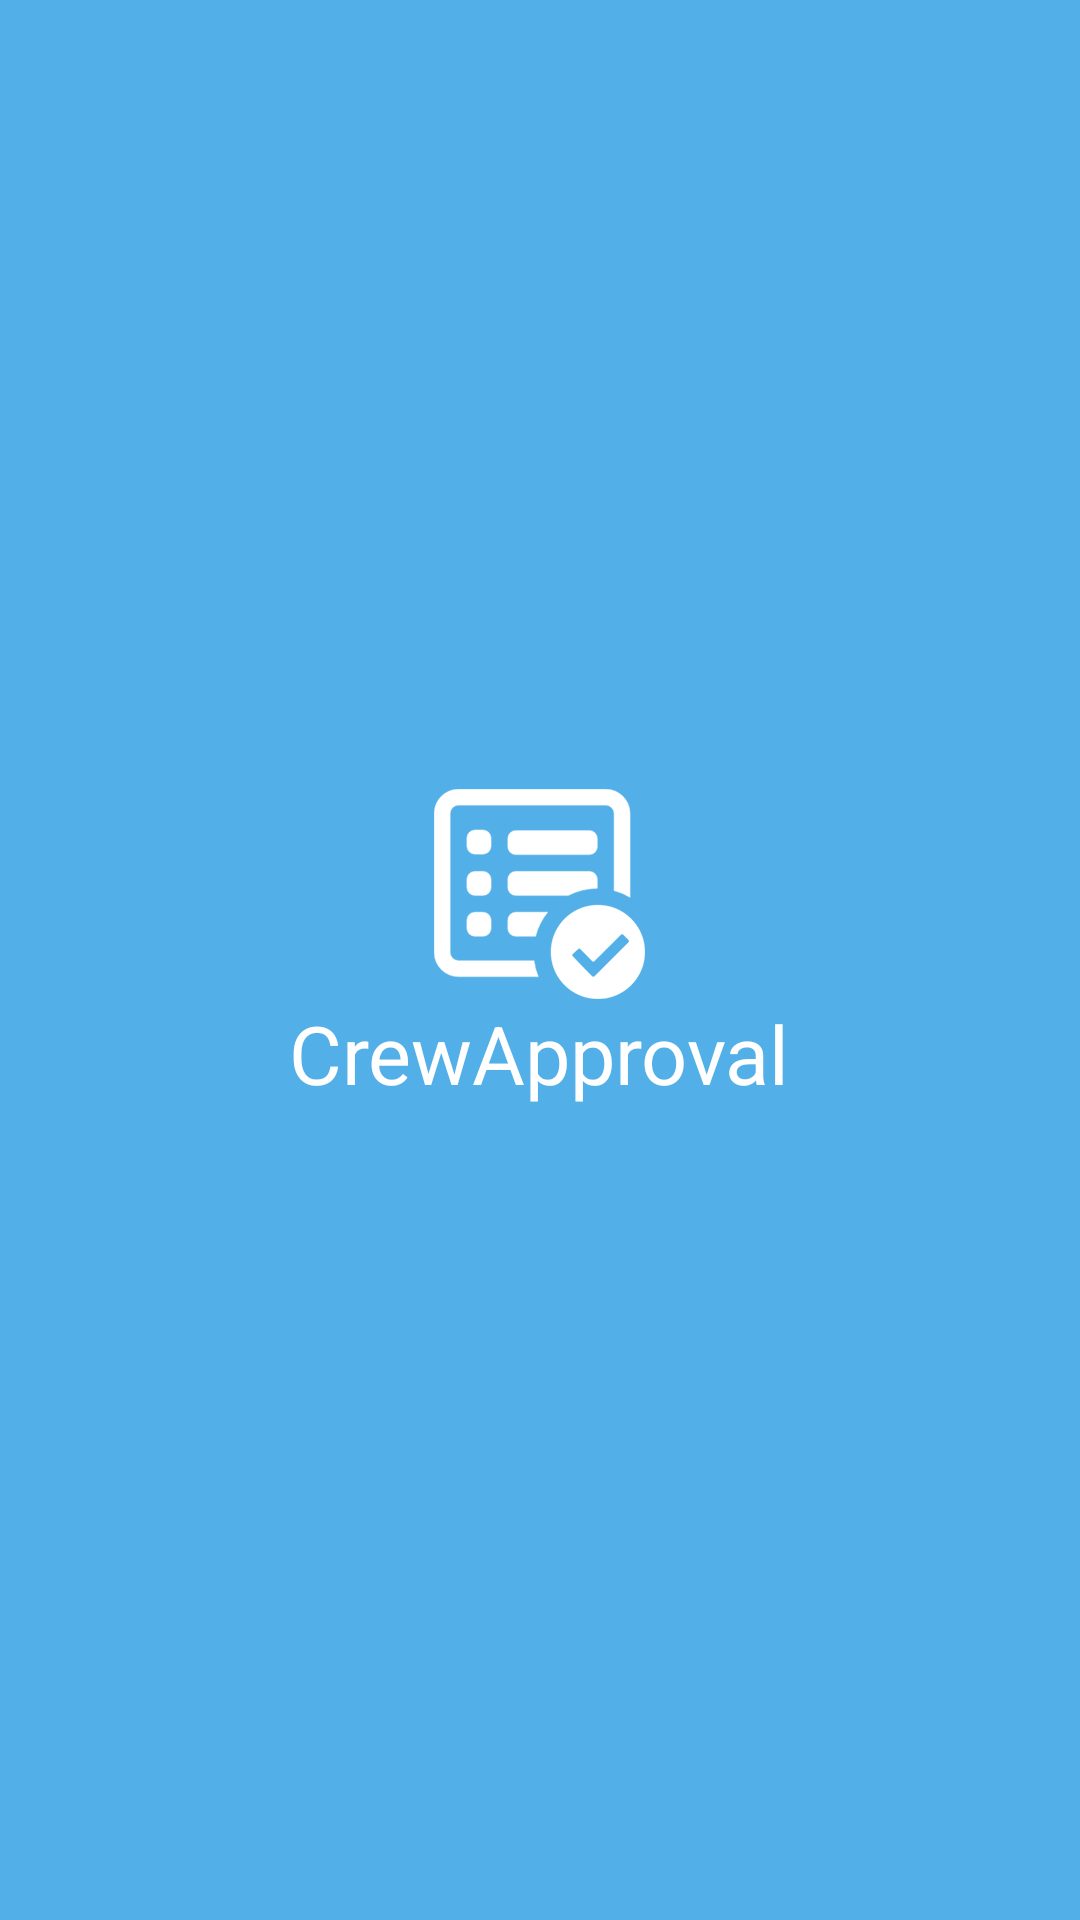

Android layout source for this screen:
<!-- AndroidManifest.xml: activity theme AppTheme.NoActionBar -->
<!-- res/layout/activity_intro.xml -->
<?xml version="1.0" encoding="utf-8"?>
<RelativeLayout xmlns:android="http://schemas.android.com/apk/res/android"
    android:layout_width="match_parent"
    android:layout_height="match_parent"
    android:background="@color/app_base_color"
    android:orientation="vertical">

    <LinearLayout
            android:layout_centerInParent="true"
            android:orientation="vertical"
            android:layout_width="wrap_content"
            android:layout_height="wrap_content">

    <ImageView
            android:id="@+id/img_login_logo"
            android:layout_width="wrap_content"
            android:layout_height="wrap_content"
            android:layout_alignParentTop="true"
            android:layout_gravity="center_horizontal"
            android:contentDescription="@string/app_name"
            android:src="@drawable/loading_ic_approval" />
    <TextView
        android:layout_width="wrap_content"
        android:layout_height="wrap_content"
        android:textSize="27sp"
        android:layout_marginBottom="8dp"
        android:layout_centerInParent="true"
        android:textColor="#FFFFFF"
        android:text="@string/app_name"/>

    </LinearLayout>
</RelativeLayout>
<!-- resources referenced by this layout -->
<resources>
  <color name="app_base_color">#52afe7</color>
  <!-- drawable loading_ic_approval: png bitmap (drawable, 2200 bytes) -->
  <string name="app_name">CrewApproval</string>
  <style name="AppTheme.NoActionBar" parent="AppTheme">
          <item name="windowActionBar">false</item>
          <item name="windowNoTitle">true</item>
      </style>
  <style name="AppTheme" parent="Theme.AppCompat.Light.DarkActionBar">
          
          <item name="colorPrimary">@color/colorPrimary</item>
          <item name="colorPrimaryDark">@color/colorPrimaryDark</item>
          <item name="colorAccent">@color/colorAccent</item>
      </style>
  <color name="colorPrimary">#267BCC</color>
  <color name="colorPrimaryDark">#1b6bb9</color>
  <color name="colorAccent">#267BCC</color>
</resources>
